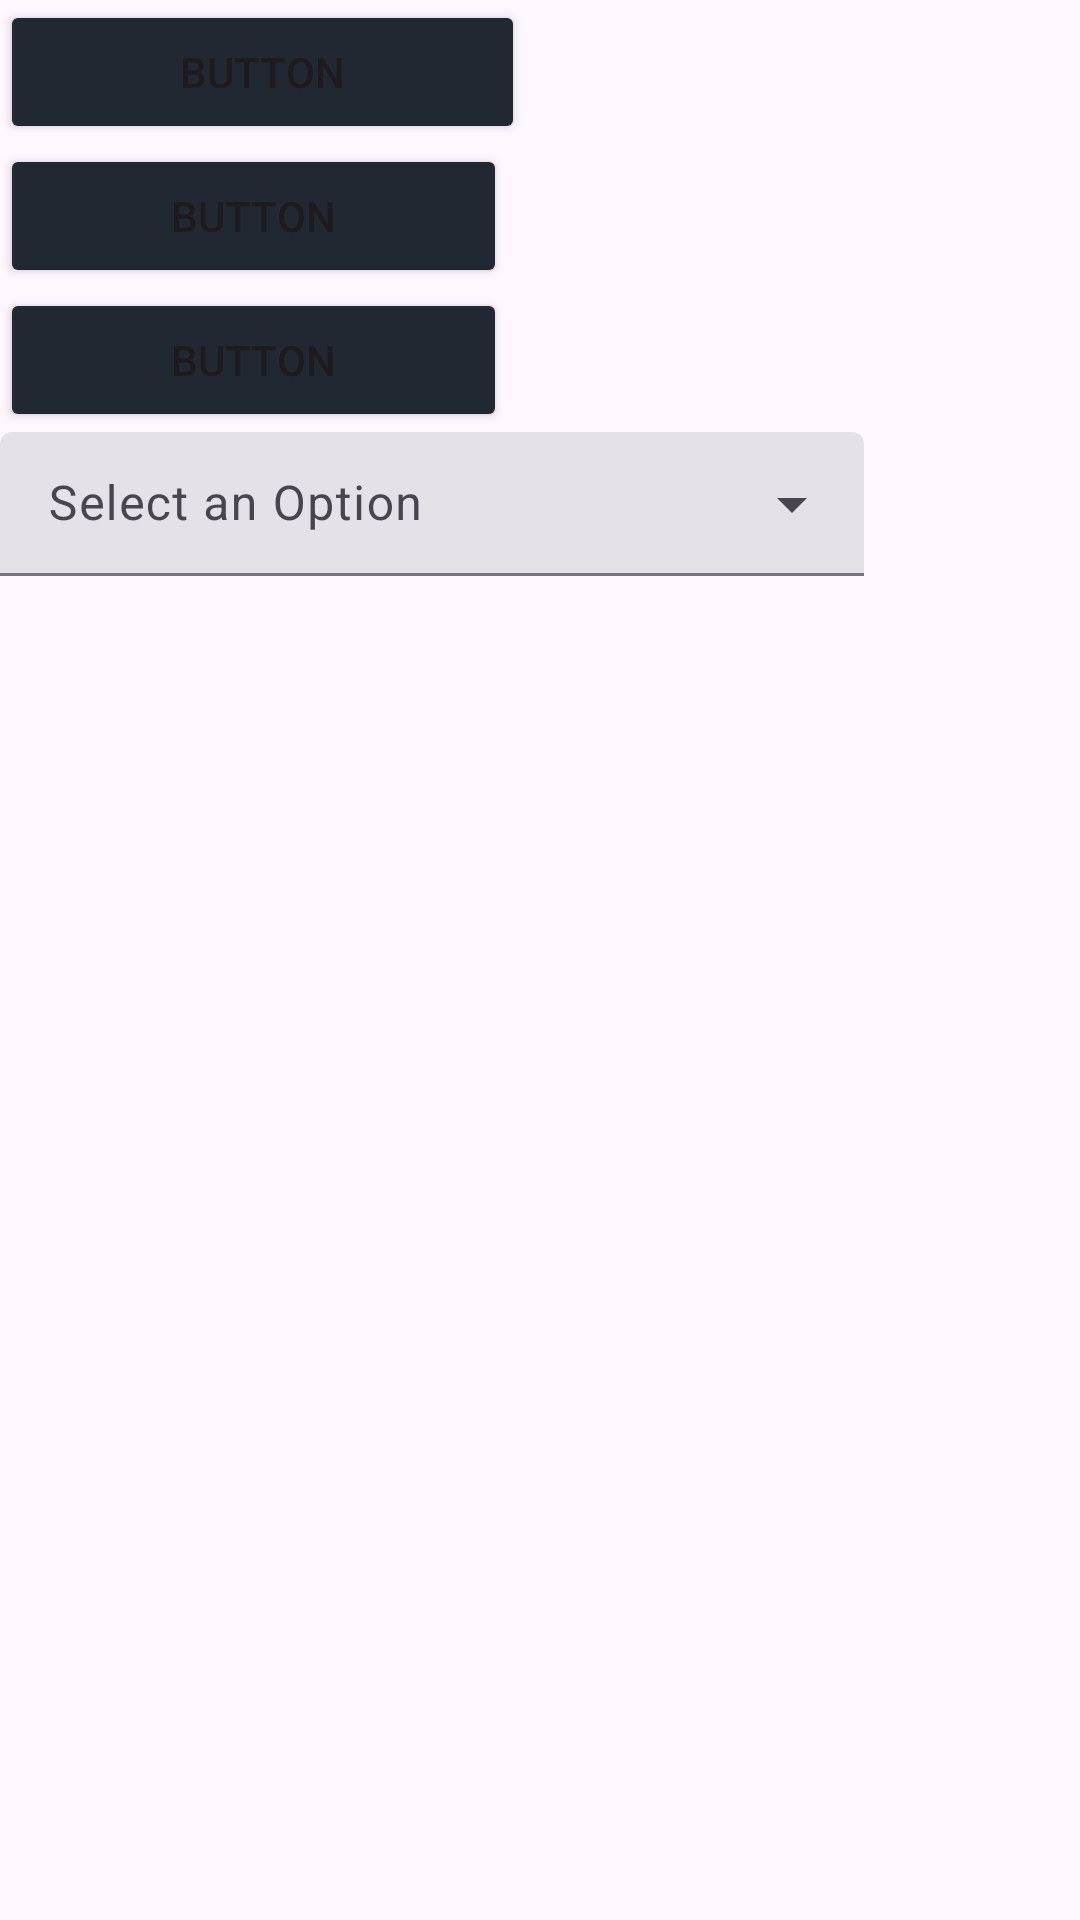

The Android layout XML behind this screen, and the referenced resources:
<!-- AndroidManifest.xml: application theme Theme.LastDayOpractice -->
<!-- res/layout/activity_main.xml -->
<?xml version="1.0" encoding="utf-8"?>
<LinearLayout xmlns:android="http://schemas.android.com/apk/res/android"
    xmlns:app="http://schemas.android.com/apk/res-auto"
    xmlns:tools="http://schemas.android.com/tools"
    android:layout_width="match_parent"
    android:layout_height="match_parent"
    android:orientation="vertical"
    tools:context=".MainActivity" >

    <Button
        android:id="@+id/button"
        android:layout_width="175dp"
        android:backgroundTint="#222831"
        android:layout_height="wrap_content"
        android:text="Button" />

    <Button
        android:id="@+id/button1"
        android:layout_width="169dp"
        android:backgroundTint="#222831"
        android:layout_height="wrap_content"
        android:text="Button" />

    <Button
        android:id="@+id/button2"
        android:layout_width="169dp"
        android:backgroundTint="#222831"
        android:layout_height="wrap_content"
        android:text="Button" />

    <com.google.android.material.textfield.TextInputLayout
        android:id="@+id/inputlayout"
        android:hint="Select an Option"
        style="@style/Widget.Material3.TextInputLayout.FilledBox.ExposedDropdownMenu"
        android:layout_width="match_parent"
        android:layout_height="wrap_content">

        <AutoCompleteTextView
            android:id="@+id/autoCompleteTextView2"
            android:layout_width="288dp"
            android:layout_height="48dp"
            android:layout_weight="1"
            android:inputType="none"
            app:simpleItems="@array/options_list" />

    </com.google.android.material.textfield.TextInputLayout>
</LinearLayout>
<!-- resources referenced by this layout -->
<resources>
  <string-array name="options_list">
          <item>Option1</item>
          <item>Option2</item>
          <item>Option3</item>
          </string-array>
  <style name="Theme.LastDayOpractice" parent="Base.Theme.LastDayOpractice" />
  <style name="Base.Theme.LastDayOpractice" parent="Theme.Material3.DayNight.NoActionBar">
          
          
      </style>
</resources>
